Run: headless pygame with SDL's dummy video driver; simulated clock (each Clock.tick advances the game by its frame time, no real sleeping); random seed 0; keys injected as events and as key.get_pressed() state; no mouse input; restart key R tapped at the start of phases 3 and 4.
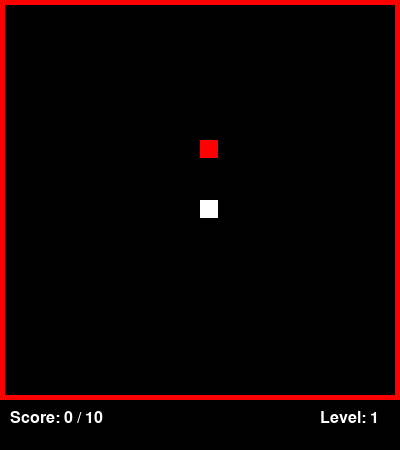
Frame 1 of 4 · flips 1–60 · no input
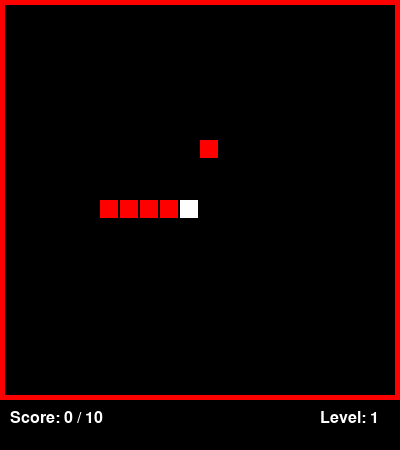
Frame 2 of 4 · flips 61–180 · tapped SPACE, RETURN · held RIGHT (→), D
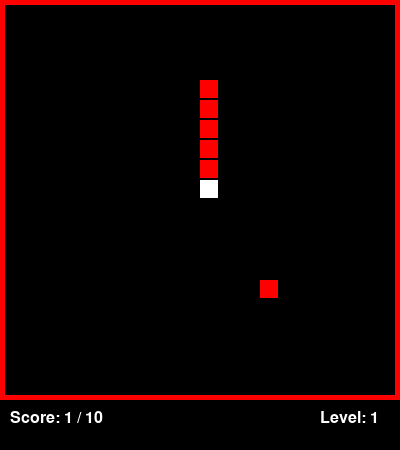
Frame 3 of 4 · flips 181–300 · tapped R · held DOWN (↓), S
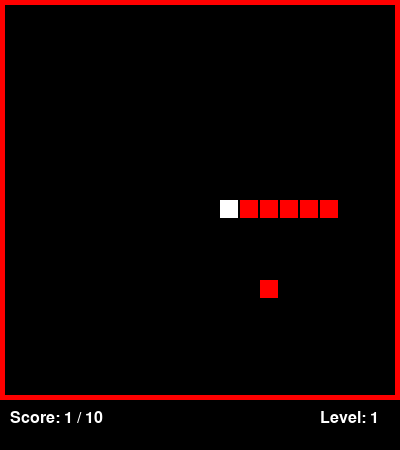
Frame 4 of 4 · flips 301–420 · tapped R · held LEFT (←), A, UP (↑), W

The pygame program that drew these frames:

import pygame
import math 
import random

pygame.init()

screen = pygame.display.set_mode([400, 450])

pygame.display.set_caption('Crappy game')

font = pygame.font.Font(None, 24)
font1 = pygame.font.Font(None, 34)

running = True

class Node():
    def __init__(self, x, y):
        self.x  = x
        self.y = y

playerX = 10
playerY = 10
gridSize = 20
tileC = 20
appleX = 10
appleY = 7
vx = 0
vy = 0
trail = []
tail = 5
score = 0
direction = ''
isPlaying = True
isGameOver = False
isNextLevelMenu = False
isFinishGameMenu = False
level = 1
goalScore = 10
levelNum = 3
walls = []

def reset():
    global playerX; 
    global playerY
    global appleX
    global appleY 
    global trail 
    global tail 
    global score 
    global vx 
    global vy 
    global isPlaying
    global isGameOver 
    
    playerX = 10
    playerY = 10
    appleX = 10
    appleY = 7
    trail = []
    tail = 5
    vx = 0
    vy = 0
    score = 0
    isPlaying = True 
    isGameOver = False

def drawApple():
    pygame.draw.rect(screen, [255, 0, 0], [
        appleX * gridSize,
        appleY * gridSize,
        gridSize - 2,
        gridSize - 2
    ])

def drawWalls():
    global level
    global walls 

    walls = []
    if level == 2:
        walls.append(Node(2, 2)) 
        walls.append(Node(2, 3)) 
        walls.append(Node(3, 2))
        
        walls.append(Node(17, 2)) 
        walls.append(Node(17, 3)) 
        walls.append(Node(16, 2))

        walls.append(Node(2, 16)) 
        walls.append(Node(2, 17)) 
        walls.append(Node(3, 17))
        
        walls.append(Node(17, 16)) 
        walls.append(Node(17, 17)) 
        walls.append(Node(16, 17))

        walls.append(Node(5, 7)) 
        walls.append(Node(5, 8)) 
        walls.append(Node(5, 9)) 
        walls.append(Node(5, 10))
        walls.append(Node(5, 11))
        walls.append(Node(5, 12))
        walls.append(Node(5, 13))

        

        walls.append(Node(15, 7)) 
        walls.append(Node(15, 8)) 
        walls.append(Node(15, 9)) 
        walls.append(Node(15, 10))
        walls.append(Node(15, 11))
        walls.append(Node(15, 12))
        walls.append(Node(15, 13))

        

        walls.append(Node(9, 3))
        walls.append(Node(10, 3))
        walls.append(Node(11, 3))

        walls.append(Node(9, 17))
        walls.append(Node(10, 17))
        walls.append(Node(11, 17))


        for wall in walls:
            pygame.draw.rect(screen, [0, 0, 255], [
                wall.x * gridSize,
                wall.y * gridSize,
                gridSize - 2,
                gridSize - 2
            ])
    if level == 3:
        walls.append(Node(2, 2)) 
        walls.append(Node(2, 3)) 
        walls.append(Node(3, 2))
        
        walls.append(Node(17, 2)) 
        walls.append(Node(17, 3)) 
        walls.append(Node(16, 2))

        walls.append(Node(2, 16)) 
        walls.append(Node(2, 17)) 
        walls.append(Node(3, 17))
        
        walls.append(Node(17, 16)) 
        walls.append(Node(17, 17)) 
        walls.append(Node(16, 17))

        walls.append(Node(5, 7)) 
        walls.append(Node(5, 8)) 
        walls.append(Node(5, 9)) 
        walls.append(Node(5, 10))
        walls.append(Node(5, 11))
        walls.append(Node(5, 12))
        walls.append(Node(5, 13))

        walls.append(Node(2, 7)) 
        walls.append(Node(2, 8)) 
        walls.append(Node(2, 9)) 
        walls.append(Node(2, 10))
        walls.append(Node(2, 11))
        walls.append(Node(2, 12))
        walls.append(Node(2, 13))

        walls.append(Node(15, 7)) 
        walls.append(Node(15, 8)) 
        walls.append(Node(15, 9)) 
        walls.append(Node(15, 10))
        walls.append(Node(15, 11))
        walls.append(Node(15, 12))
        walls.append(Node(15, 13))

        walls.append(Node(18, 7)) 
        walls.append(Node(18, 8)) 
        walls.append(Node(18, 9)) 
        walls.append(Node(18, 10))
        walls.append(Node(18, 11))
        walls.append(Node(18, 12))
        walls.append(Node(18, 13))

        walls.append(Node(8, 3))
        walls.append(Node(9, 3))
        walls.append(Node(10, 3))
        walls.append(Node(11, 3))
        walls.append(Node(12, 3))

        walls.append(Node(9, 1))
        walls.append(Node(10, 1))
        walls.append(Node(11, 1))

        walls.append(Node(8, 17))
        walls.append(Node(9, 17))
        walls.append(Node(10, 17))
        walls.append(Node(11, 17))
        walls.append(Node(12, 17))

        walls.append(Node(9, 19))
        walls.append(Node(10, 19))
        walls.append(Node(11, 19))

        walls.append(Node(1, 1))
        walls.append(Node(18, 1))
        walls.append(Node(1, 18))
        walls.append(Node(18, 18))


        for wall in walls:
            pygame.draw.rect(screen, [0, 0, 255], [
                wall.x * gridSize,
                wall.y * gridSize,
                gridSize - 2,
                gridSize - 2
            ])

def drawGameOverMenu():
    pygame.draw.rect(screen, [0, 0, 255], [70, 150, 260, 100])
    pygame.draw.rect(screen, [0, 0, 0], [75, 155, 250, 90])
    gameOverText = font1.render('Game over, noob!', 1, (255, 255, 255))
    restertText = font.render('Press R to restart', 1, (255, 255, 255))
    screen.blit(gameOverText, (105, 165))
    screen.blit(restertText, (130, 205))

def drawNextLevelMenu():
    global level

    pygame.draw.rect(screen, [0, 255, 0], [70, 60, 260, 300])
    pygame.draw.rect(screen, [0, 0, 0], [75, 65, 250, 290])
    gameOverText = font1.render('Congrats!', 1, (255, 255, 255))
    passedLevelText = font.render('You have passed level ' + str(level) , 1, (255, 255, 255))
    restertText = font.render('Press Space to continue!', 1, (255, 255, 255))
    screen.blit(gameOverText, (145, 85))
    screen.blit(passedLevelText, (100, 115))
    screen.blit(restertText, (100, 300))

def drawFinishGameMenu():
    pygame.draw.rect(screen, [0, 255, 0], [70, 60, 260, 300])
    pygame.draw.rect(screen, [0, 0, 0], [75, 65, 250, 290])
    gameOverText = font1.render('Congrats!', 1, (255, 255, 255))
    passedLevelText = font.render('You completed the game!', 1, (255, 255, 255))
    restertText = font.render('Press Space to restart!', 1, (255, 255, 255))
    screen.blit(gameOverText, (145, 85))
    screen.blit(passedLevelText, (100, 115))
    screen.blit(restertText, (100, 300))

pygame.display.flip()

while (running):
    pygame.time.delay(100)

    for event in pygame.event.get():
        if event.type == pygame.QUIT:
            exit()
    
    keys = pygame.key.get_pressed()

    if (isGameOver and keys[pygame.K_r]):
        reset()
        print(playerX)
        isGameOver = False
        isPlaying = True
    
    if (isNextLevelMenu and keys[pygame.K_SPACE]):
        reset()
        level += 1
        isNextLevelMenu = False
        isPlaying = True
    
    if (isFinishGameMenu and keys[pygame.K_SPACE]):
        reset()
        level = 1
        isFinishGameMenu = False
        isPlaying = True

    if (isPlaying):

        if (keys[pygame.K_UP] and direction != 'down'):
            direction = 'up'
            vy = -1
            vx = 0
        if (keys[pygame.K_DOWN] and direction != 'up'):
            direction = 'down'
            vy = 1
            vx = 0
        if (keys[pygame.K_LEFT] and direction != 'right'):
            direction = 'left'
            vx = -1
            vy = 0
        if (keys[pygame.K_RIGHT] and direction != 'left'):
            direction = 'right'
            vx = 1
            vy = 0
    
    if (score >= goalScore):
        isPlaying = False 
        if (level == levelNum):
            isFinishGameMenu = True
        else:
            isNextLevelMenu = True
    
    if isPlaying:
        playerX += vx
        playerY += vy 
    
    pygame.draw.rect(screen, [0, 0, 0], [0, 0, 400, 500])
    pygame.draw.rect(screen, [255, 0, 0], [0, 0, 400, 400])
    pygame.draw.rect(screen, [0, 0, 0], [5, 5, 390, 390])

    scoreText = font.render(('Score: ' + str(score) + ' / ' + str(goalScore)), 1, (255, 255, 255))
    levelText = font.render(('Level: ' + str(level)), 1, (255, 255, 255))
    screen.blit(scoreText, (10, 410))
    screen.blit(levelText, (320, 410))

    drawWalls()

    if (playerX < 0):
        playerX = tileC - 1
    if (playerX > tileC - 1):
        playerX = 0
    if (playerY < 0):
        playerY = tileC - 1
    if (playerY > tileC - 1):
        playerY = 0

    index = 0

    for node in trail:
        index += 1
        nodeColor = [255, 0, 0]
        if (index == len(trail)):
            nodeColor = [255, 255, 255]
        pygame.draw.rect(screen, nodeColor, [
            node.x * gridSize,
            node.y * gridSize,
            gridSize - 2,
            gridSize - 2
        ])
        if (not vx and not vy):
            continue
        if (playerX == node.x and playerY == node.y and index != len(trail) and len(trail) > 0):
            isPlaying = False
            isGameOver = True
    
    for node in walls:
        if (playerX == node.x and playerY == node.y):
            isPlaying = False
            isGameOver = True
        
    
    if not isPlaying:
        vx = 0
        vy = 0
    
    if isPlaying:
    
        trail.append(Node(playerX, playerY))

        while (len(trail) > tail):
            trail.pop(0)
        
        if (appleX == playerX and appleY == playerY):
            tail += 1
            score += 1
            
            isAppleCoordFound = False 
            while (not isAppleCoordFound):
                appleX = random.randint(1, tileC - 1)
                appleY = random.randint(1, tileC - 1)

                isCorrect = True

                for node in trail:
                    if (node.x == appleX and node.y == appleY):
                        isCorrect = False 
                        break
                for node in walls:
                    if (node.x == appleX and node.y == appleY):
                        isCorrect = False 
                        break
                isAppleCoordFound = isCorrect
            
        drawApple()
    
    if (isGameOver):
        drawGameOverMenu()
    
    if (isNextLevelMenu):
        drawNextLevelMenu()
    
    if (isFinishGameMenu):
        drawFinishGameMenu()
    
    
    pygame.display.update()

    # drawWindow()
